The GitHub repository hntnhan1111-ayai/CVio_Shrimp_Disease_Classification_Capstone_SU26 contains a labelled image folder "yolo_dataset" with 3 categories: healthy, WSSV, WSSV background. Examples follow, each with its label.

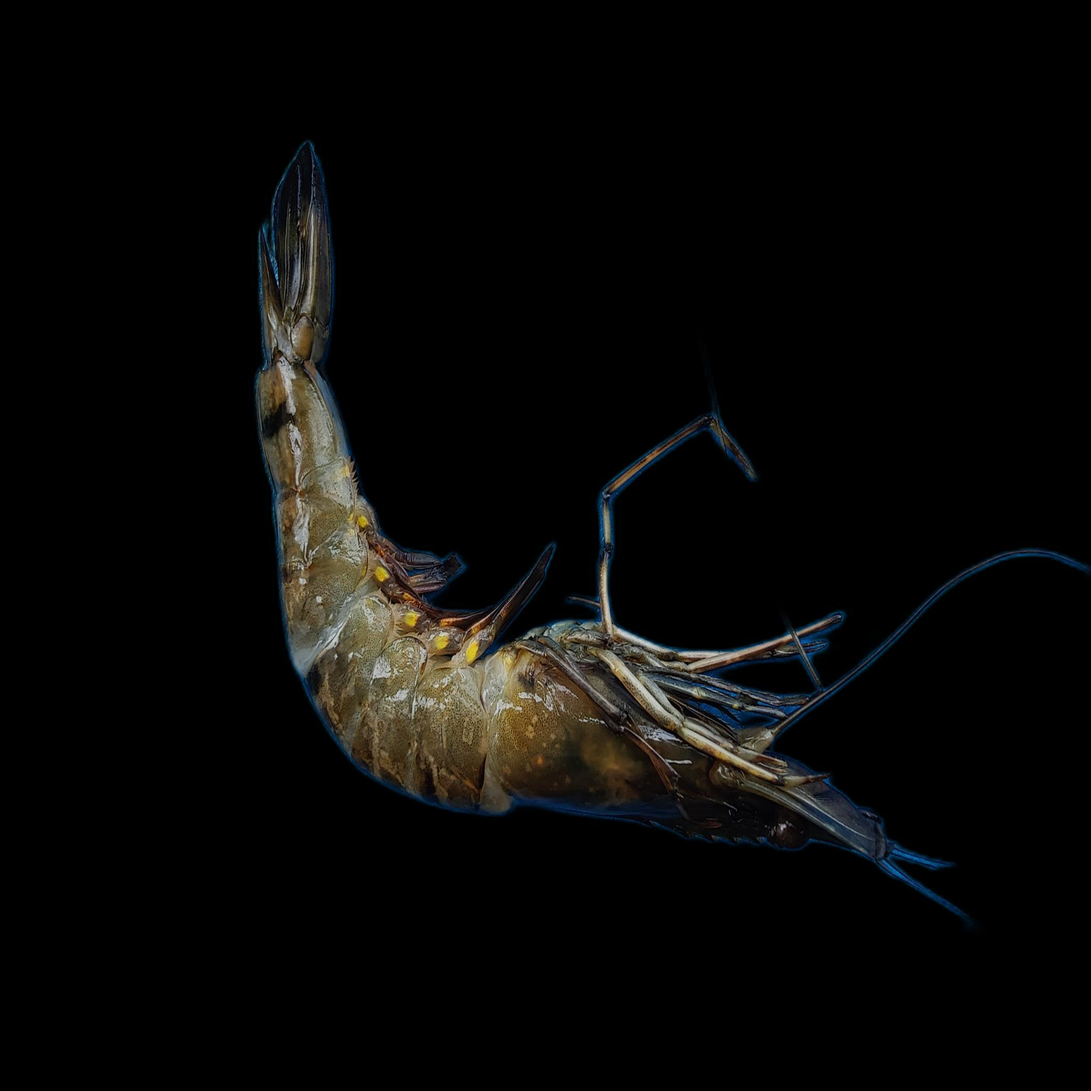
Label: WSSV background

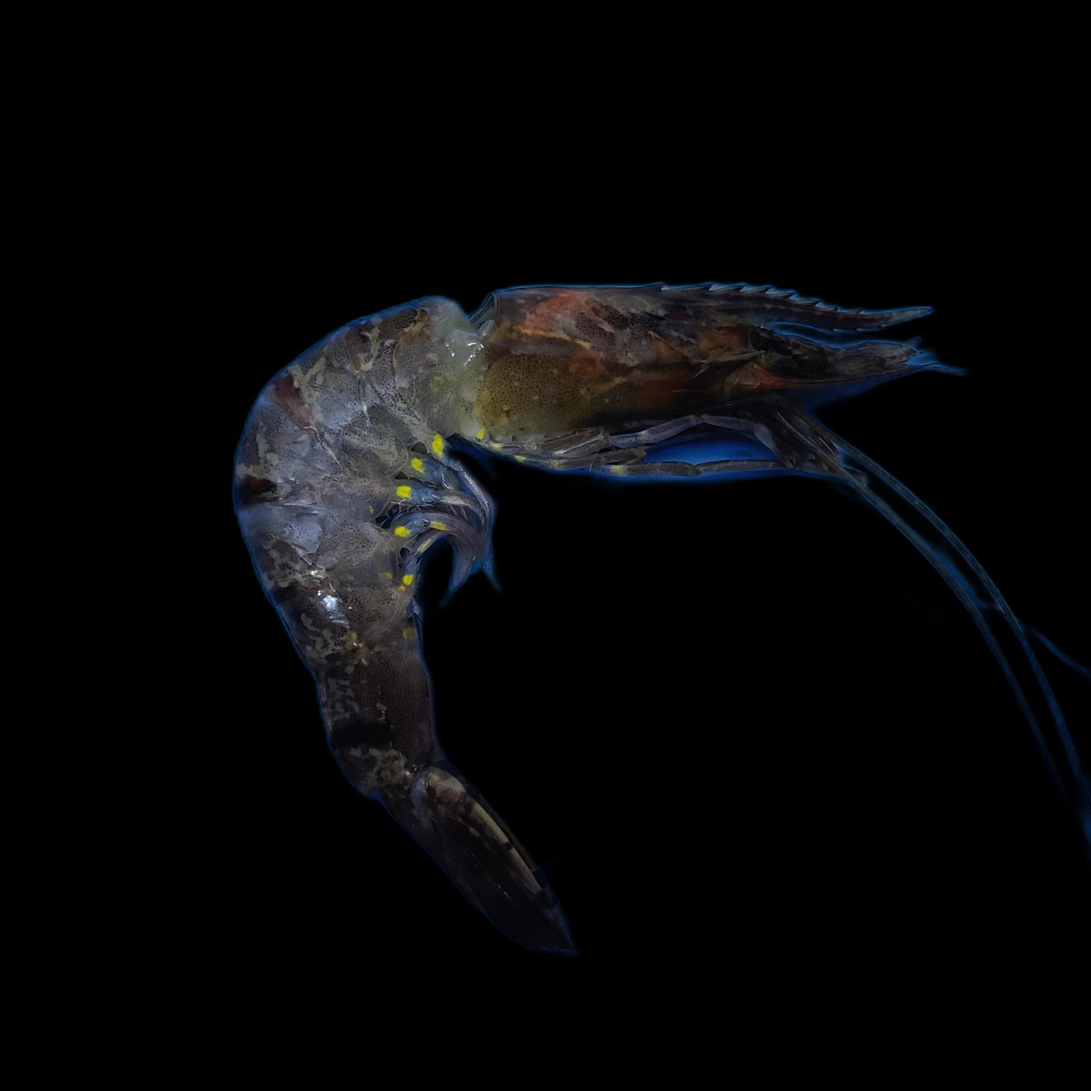
Label: WSSV background

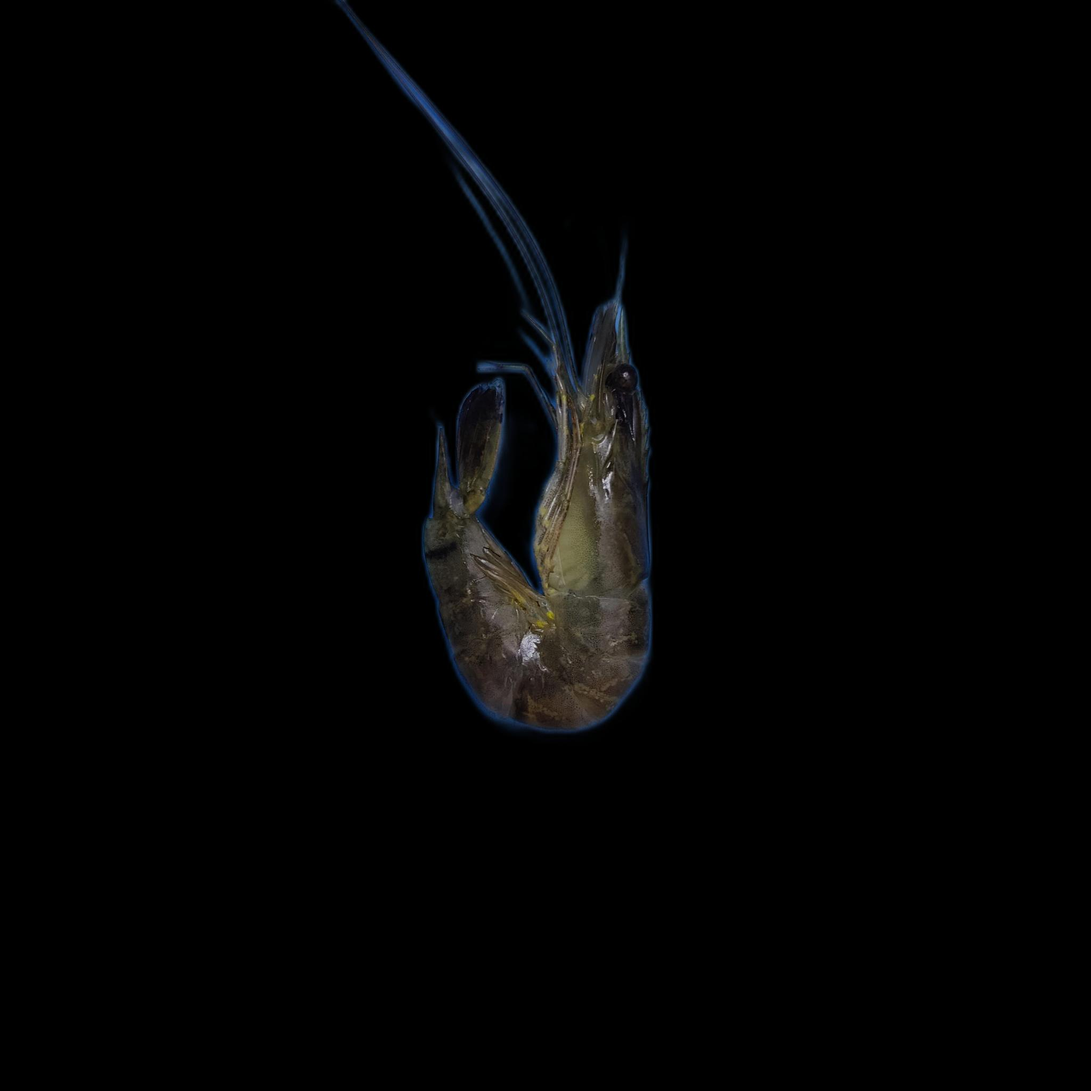
Label: WSSV

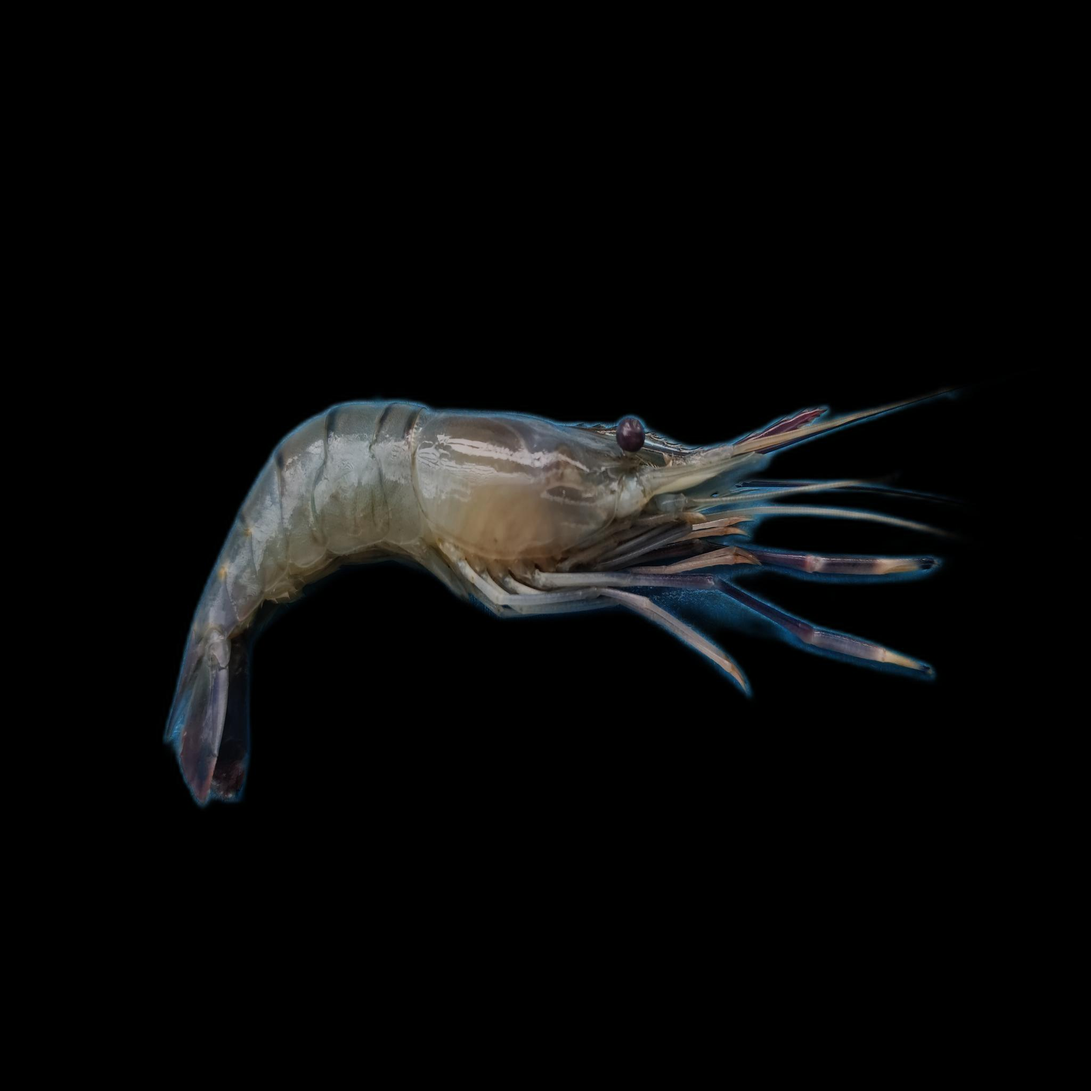
Label: healthy

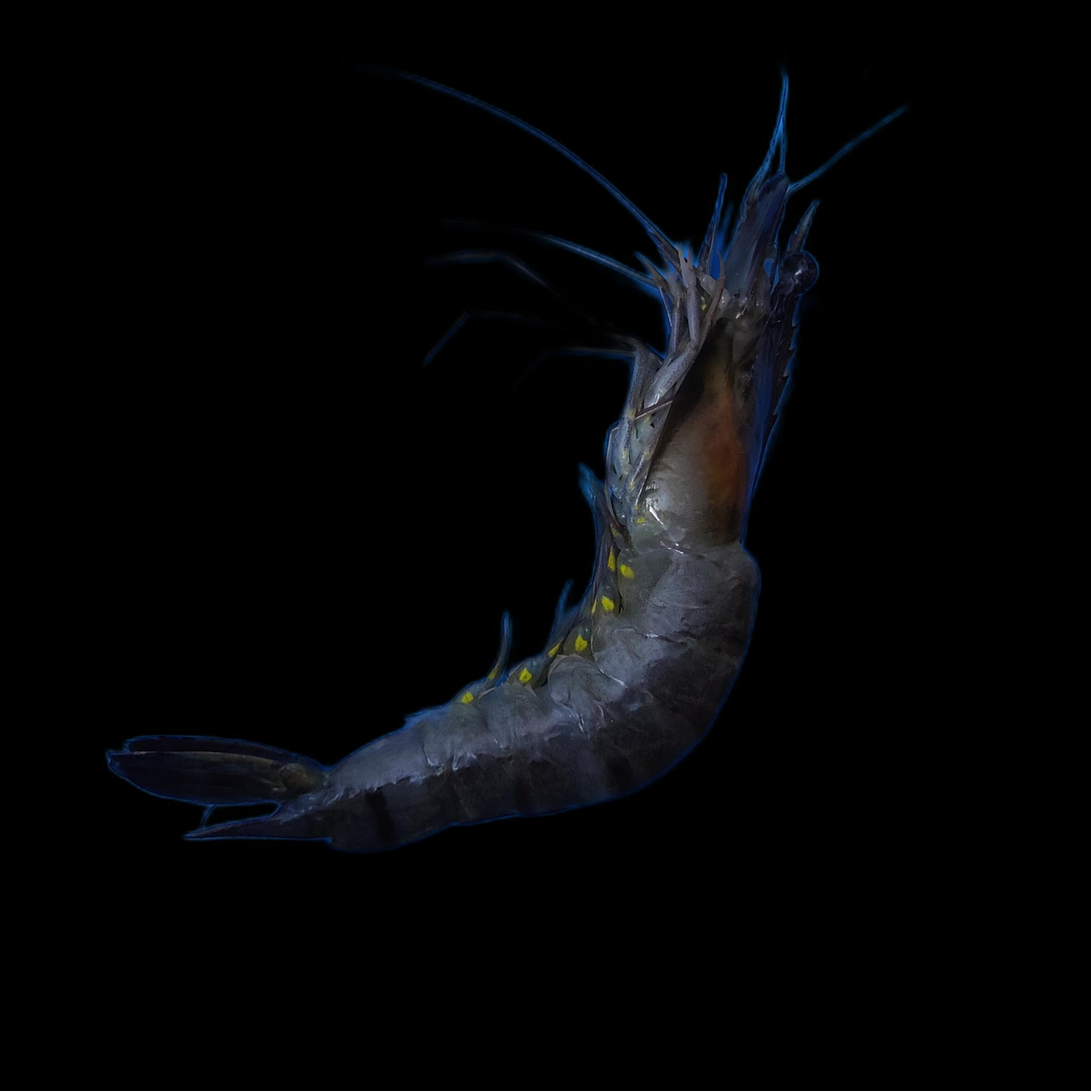
Label: healthy

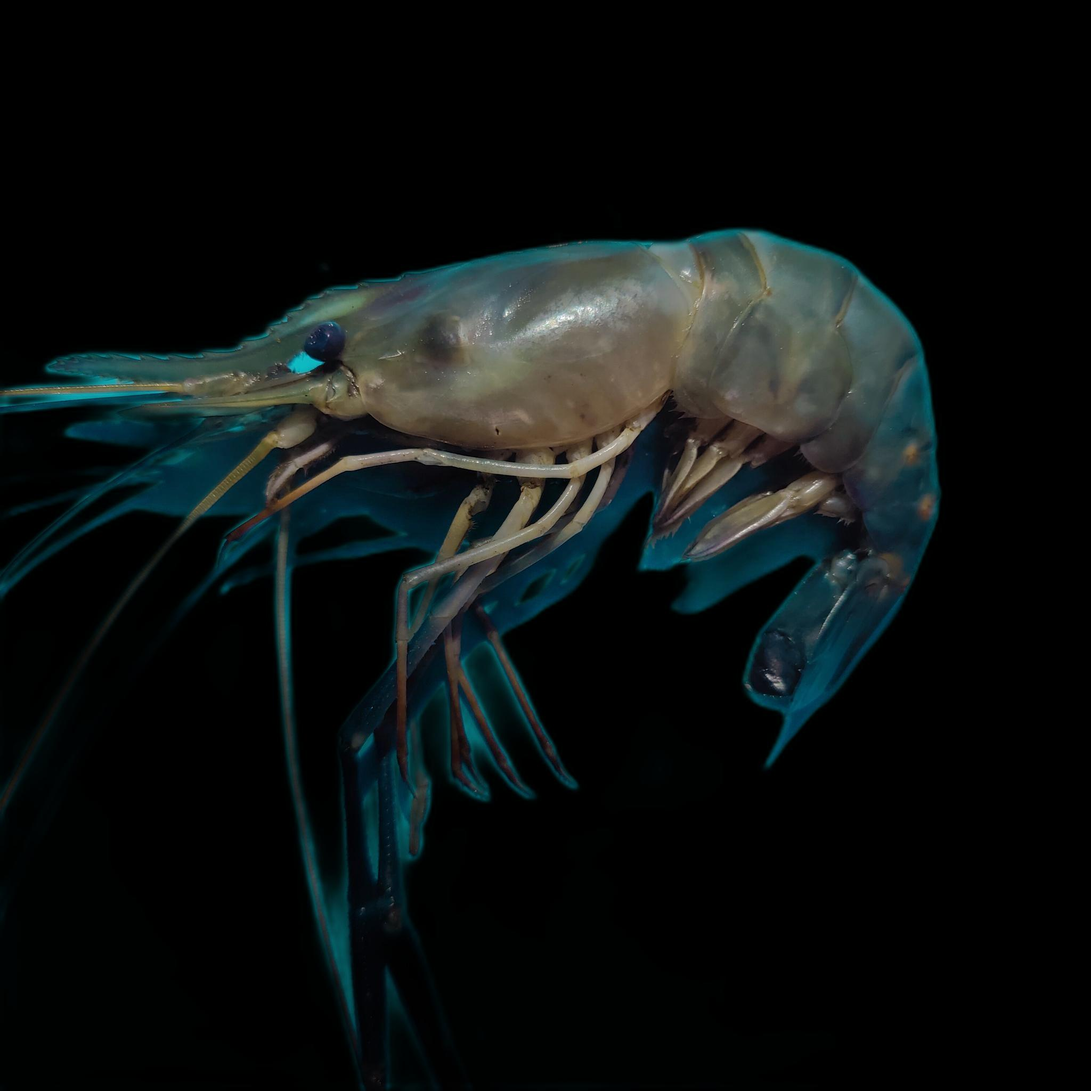
Label: healthy
